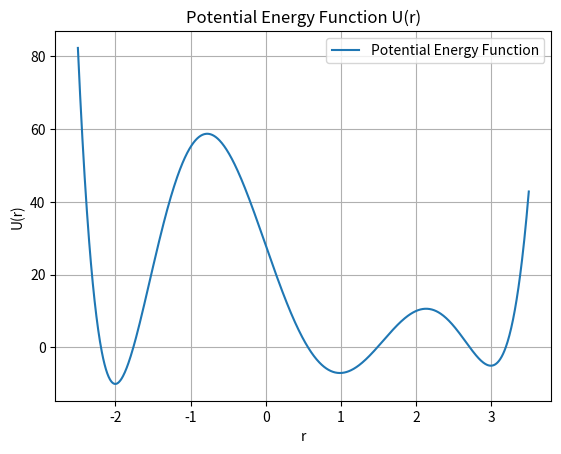

Generate this figure with matplotlib:
import numpy as np
import matplotlib.pyplot as plt
import sympy as sp


# Define the potential energy function
def U(r):
    return ((r - 1) * (r + 2) * (r - 3))**2 - 8.0 + r


def plot_U(r_values, u_values):
    plt.plot(r_values, u_values, label='Potential Energy Function')
    plt.title('Potential Energy Function U(r)')
    plt.xlabel('r')
    plt.ylabel('U(r)')
    plt.legend()
    plt.grid(True)
    plt.show()


def calculate_derivative(r, h=1e-6):
    return (U(r + h) - U(r - h)) / (2 * h)


def calculate_second_derivate(r, h=1e-5):
    return (U(r + h) - 2 * U(r) + U(r - h)) / (h**2)


def steepest_descent_method(r_initial, alpha, iterations):
    r = r_initial

    # Steepest Descent method
    for i in range(iterations):
        derivative_U = calculate_derivative(r)
        r -= alpha * derivative_U

    return r


def newton_raphson_method(r_initial, iterations):
    r = r_initial

    # Newton-Raphson method
    for i in range(iterations):
        derivative_U = calculate_derivative(r)
        second_derivative_U = calculate_second_derivate(r)
        r -= derivative_U / second_derivative_U

    return r


# Generate values for 'r' in the given range
r_values = np.linspace(-2.5, 3.5, 1000)
u_values = U(r_values)
plot_U(r_values, u_values)


r_initial = np.linspace(-2.5, 3.5, 1000)
alpha = 0.001
iterations = 100
unique_minima = set()
for r_ in r_initial:
    minima = steepest_descent_method(r_, alpha, iterations)
    # print("Minimum found using Steepest Descent method:", minima)
    unique_minima.add(round(minima, 4))

for minima in unique_minima:
    print("Unique minima:", minima)


# Newton-Raphson method
iterations = 100
unique_minima = set()
for r_ in r_initial:
    minima = newton_raphson_method(r_, iterations)
    # print("Minimum found using Newton-Raphson method:", minima)
    unique_minima.add(round(minima, 4))
print("------------------------")
print("Newton-Raphson method")
print("------------------------")
for minima in unique_minima:
    print("Unique minima:", minima)
